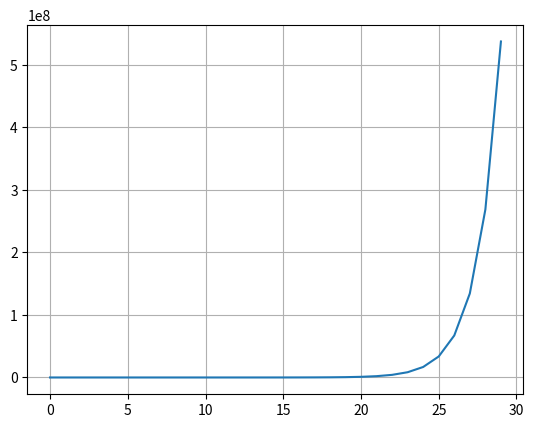

Write Python code to recreate this figure.
import numpy as np
import matplotlib.pyplot as plt
import math

t = np.arange(0, 30, 1)

a = 0.5

exp = np.exp2(t)


plt.plot(t, exp)
plt.grid()
plt.show()